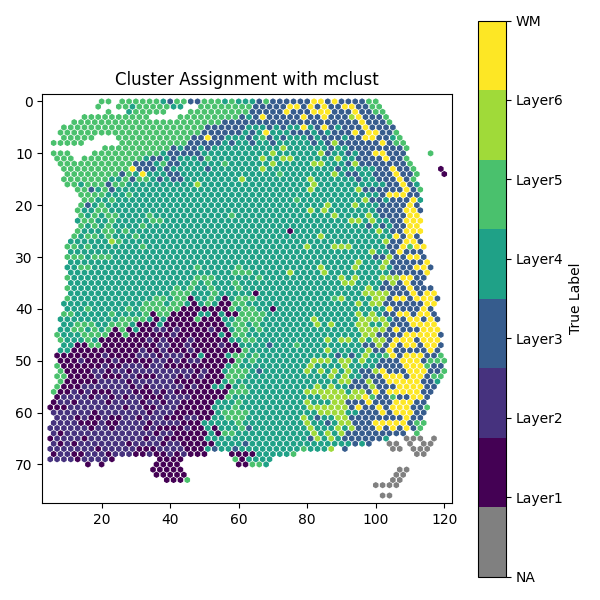

The data file committed next to this chart (first rows):
, mclust cluster
1, 2
2, 4
3, 1
4, 2
5, 3
6, 0
7, 0
8, 2
9, 6
10, 4
11, 1
12, 5
13, 3
14, 2
15, 3
16, 2
17, 2
18, 3
19, 6
20, 3
21, 1
22, 4
23, 2
24, 2
25, 3
26, 1
27, 3
28, 3
29, 3
30, 3
31, 2
32, 1
33, 3
34, 3
35, 3
36, 5
37, 5
38, 6
39, 2
40, 2
41, 3
42, 5
43, 0
44, 2
45, 6
46, 4
47, 3
48, 0
49, 3
50, 4
51, 3
52, 3
53, 3
54, 1
55, 4
56, 2
57, 0
58, 3
59, 1
60, 3
... 3,579 more rows
